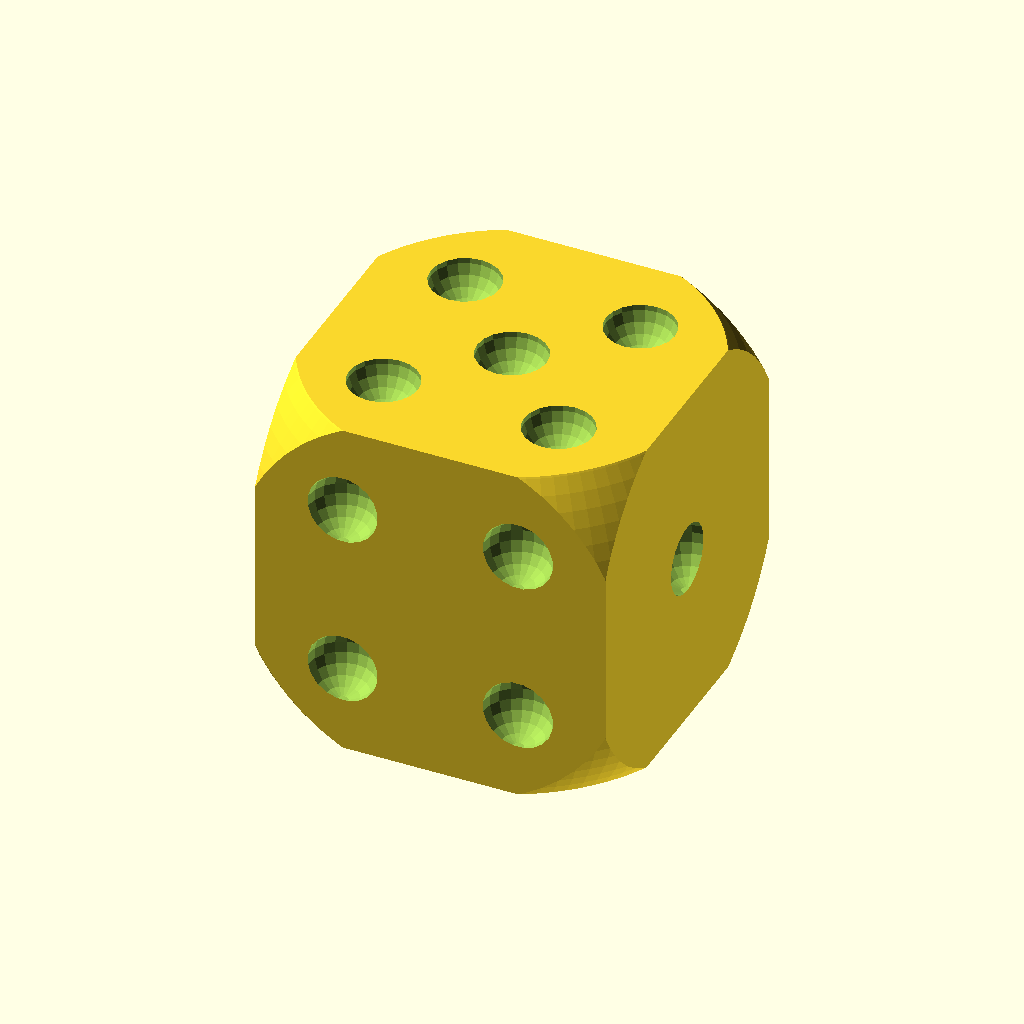
Cell 1: the model at its default parameters.
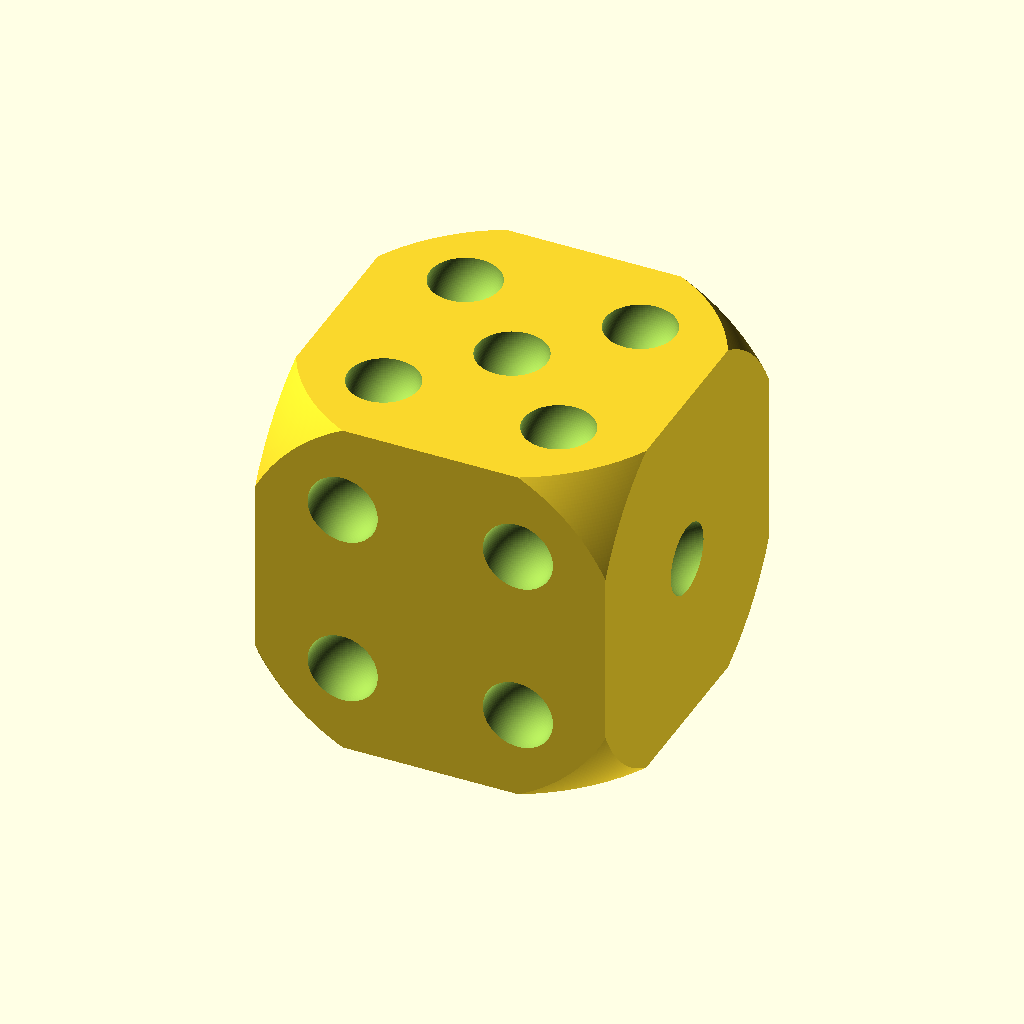
Cell 2: escala = 100 (everything else at default).
All cells are drawn from the same view direction (rotation 55°, 0°, 25°, orthographic, colour scheme Cornfield), but the view is re-fitted for each cell, so position and scale can differ between cells as well as the parameter.
Source of the model, inputs/thingiverse/files/thing-3751168/43779604/files/Dado.scad:
/*[ propiedades del dado]*/
//escala = 20; //[10, 20, 30, 50, 100]
escala = 20;//[5 : 100]

difference(){
//cuerpo del dado
    intersection(){
        cube(escala, center=true);
        sphere(escala-(escala/4),$fn=escala*5);
    }
//cara del 1
   translate([escala/2,0,0])
   sphere(escala/10,$fn=escala);
  
//cara del 3
   translate([0,escala/2,0])
   sphere(escala/10,$fn=escala);
   translate([escala/4,escala/2,escala/4])
   sphere(escala/10,$fn=escala);
   translate([-escala/4,escala/2,-escala/4])
   sphere(escala/10,$fn=escala);
    
//cara del 5
   translate([0,0,escala/2])
   sphere(escala/10,$fn=escala);
   translate([escala/4,escala/4,escala/2])
   sphere(escala/10,$fn=escala);
   translate([-escala/4,-escala/4,escala/2])
   sphere(escala/10,$fn=escala);
   translate([escala/4,-escala/4,escala/2])
   sphere(escala/10,$fn=escala);
   translate([-escala/4,escala/4,escala/2])
   sphere(escala/10,$fn=escala);
   
//cara del 6
   translate([-escala/2,escala/4,escala/4])
   sphere(escala/10,$fn=escala);
   translate([-escala/2,0,escala/4])
   sphere(escala/10,$fn=escala);
   translate([-escala/2,-escala/4,escala/4])
   sphere(escala/10,$fn=escala);
   translate([-escala/2,escala/4,-escala/4])
   sphere(escala/10,$fn=escala);
   translate([-escala/2,0,-escala/4])
   sphere(escala/10,$fn=escala);
   translate([-escala/2,-escala/4,-escala/4])
   sphere(escala/10,$fn=escala);
   
//cara del 4
   translate([-escala/4,-escala/2,escala/4])
   sphere(escala/10,$fn=escala);
   translate([-escala/4,-escala/2,-escala/4])
   sphere(escala/10,$fn=escala);
   translate([escala/4,-escala/2,-escala/4])
   sphere(escala/10,$fn=escala);
   translate([escala/4,-escala/2,escala/4])
   sphere(escala/10,$fn=escala);
   
//cara del 2
   translate([-escala/4,escala/4,-escala/2])
   sphere(escala/10,$fn=escala);
   translate([escala/4,-escala/4,-escala/2])
   sphere(escala/10,$fn=escala);
   }
Parameter table extracted from the source (name, type, default, range or options):
escala: number, default 20, range 5 to 100
